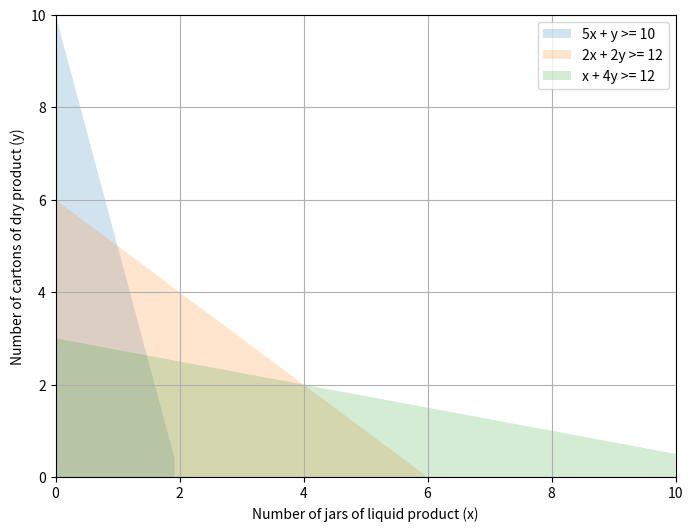

This chart was generated by the following Python code:
# [redacted]

import matplotlib.pyplot as plt
import numpy as np

def plot_feasible_region():
    # Constraints: 5x + y >= 10, 2x + 2y >= 12, x + 4y >= 12

    # x range
    x_values = np.linspace(0, 10, 100)

    # corresponding y range
    y_constraint_a = 10 - 5 * x_values
    y_constraint_b = (12 - 2 * x_values) / 2.0
    y_constraint_c = (12 - x_values) / 4.0


    plt.figure(figsize=(8, 6)) # Set the plot size
    plt.xlabel('Number of jars of liquid product (x)')
    plt.ylabel('Number of cartons of dry product (y)')
    plt.grid(True)


    plt.fill_between(x_values, y_constraint_a, where=(y_constraint_a >= 0), alpha=0.2, label='5x + y >= 10') #
    plt.fill_between(x_values, y_constraint_b, where=(y_constraint_b >= 0), alpha=0.2, label='2x + 2y >= 12') # 
    plt.fill_between(x_values, y_constraint_c, where=(y_constraint_c >= 0), alpha=0.2, label='x + 4y >= 12')


    plt.axhline(0, color='black', linewidth=0.5) # Plot the x-axis
    plt.axvline(0, color='black', linewidth=0.5)

    # Plot the optimal solution point
    optimal_x = 8.0
    optimal_y = 2.0  
    # plt.scatter(optimal_x, optimal_y, color='red', marker='o', label='Optimal Solution')

    # Set plot limits
    plt.xlim(0, 10)
    plt.ylim(0, 10)

    # Add a legend
    plt.legend()

    # Show the plot
    plt.show()

# Call the function to plot the feasible region
plot_feasible_region()
